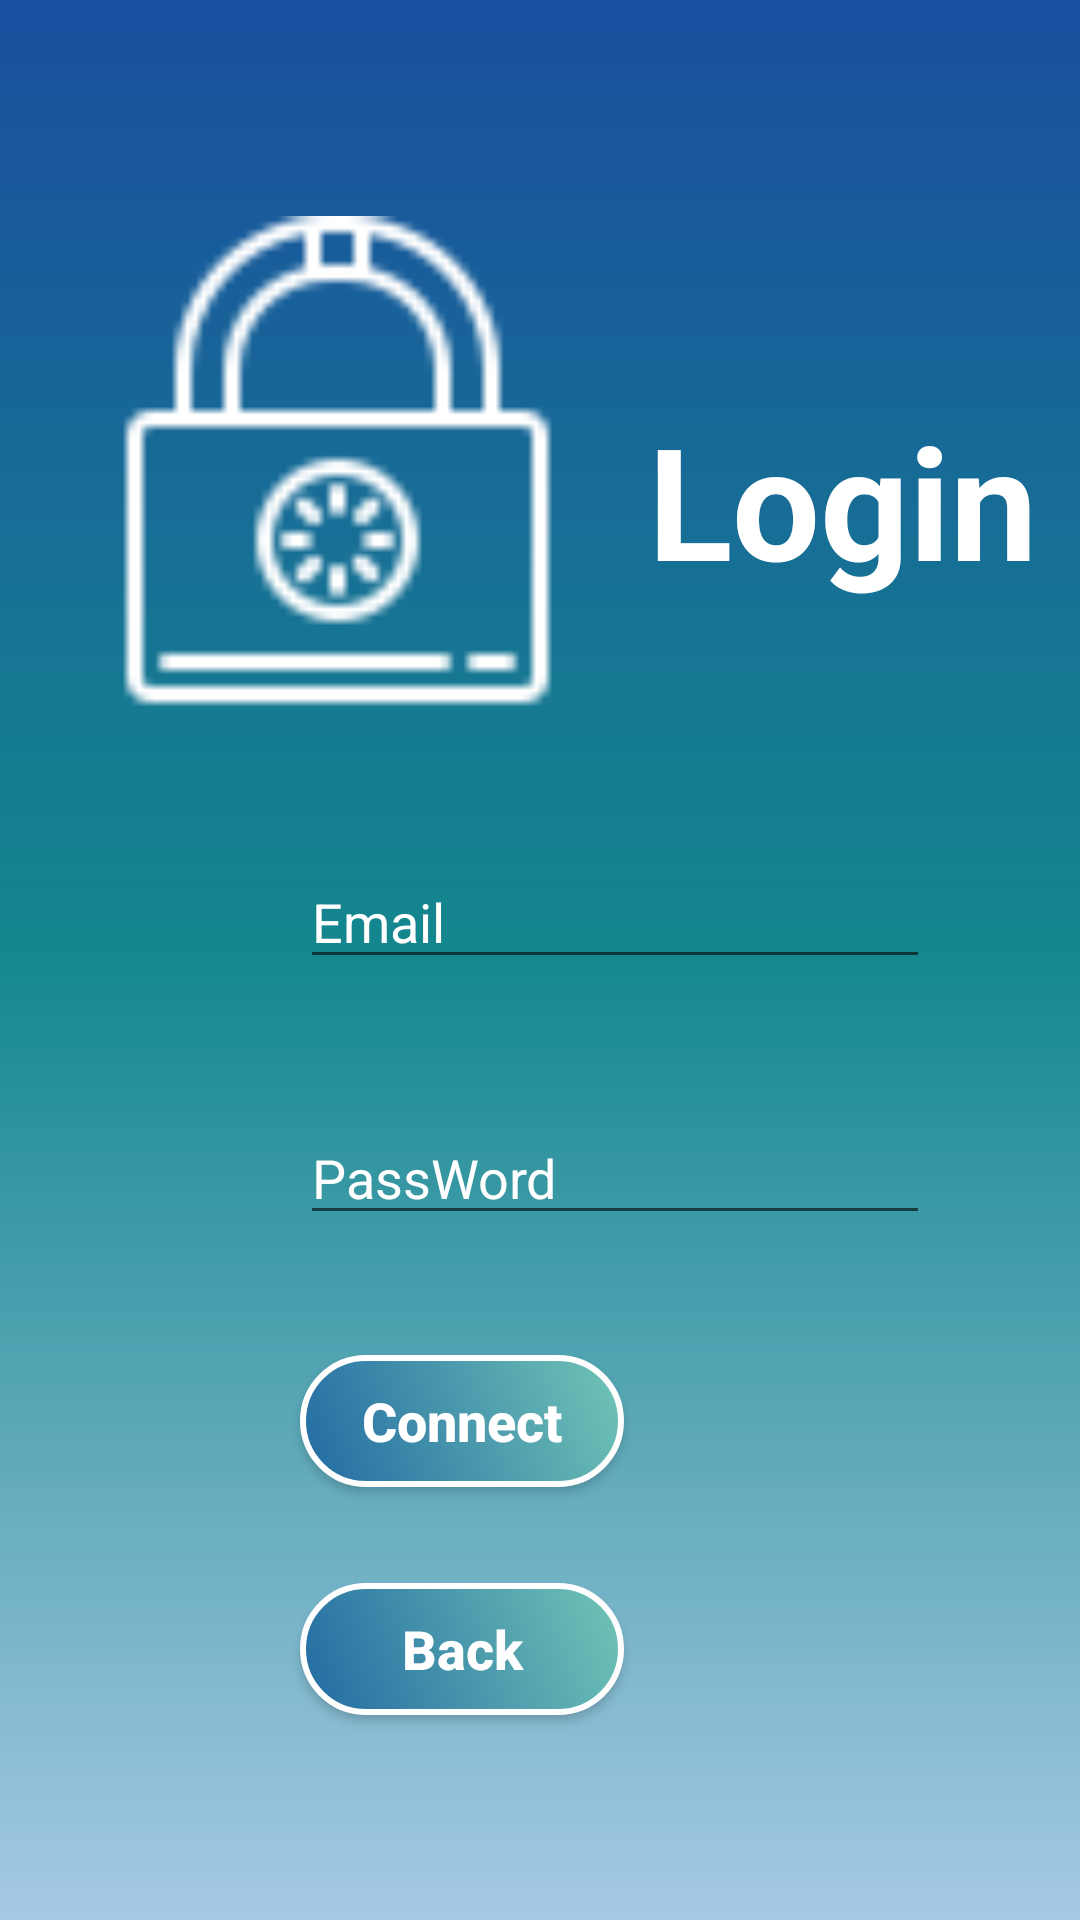

Here is an Android app screen rendered from its layout file. Give the layout XML and the strings, colors and styles it references.
<!-- AndroidManifest.xml: application theme Theme.ERBroker -->
<!-- res/layout/login_activity.xml -->
<?xml version="1.0" encoding="utf-8"?>
<androidx.constraintlayout.widget.ConstraintLayout xmlns:android="http://schemas.android.com/apk/res/android"
    xmlns:app="http://schemas.android.com/apk/res-auto"
    xmlns:tools="http://schemas.android.com/tools"
    android:layout_width="match_parent"
    android:layout_height="match_parent"
    android:background="@drawable/main_design">

    <Button
        android:id="@+id/back_btn"
        android:layout_width="108dp"
        android:layout_height="44dp"
        android:layout_marginTop="116dp"
        android:layout_marginEnd="152dp"
        android:background="@drawable/btstyle4"
        android:onClick="loginFunc"
        android:text="Back"
        android:textAllCaps="false"
        android:textColor="@color/white"
        android:textSize="18sp"
        android:textStyle="bold"
        app:layout_constraintEnd_toEndOf="parent"
        app:layout_constraintTop_toBottomOf="@+id/pass_login" />

    <TextView
        android:id="@+id/login_txt"
        android:layout_width="0dp"
        android:layout_height="wrap_content"
        android:layout_marginStart="216dp"
        android:layout_marginTop="132dp"
        android:text="Login"
        android:textColor="#fff"
        android:textSize="52dp"
        android:textStyle="bold"
        app:layout_constraintStart_toStartOf="parent"
        app:layout_constraintTop_toTopOf="parent" />

    <EditText
        android:id="@+id/pass_login"
        android:layout_width="0dp"
        android:layout_height="wrap_content"
        android:layout_marginTop="44dp"
        android:drawableStart="@drawable/ic_pass"
        android:drawablePadding="20dp"
        android:ems="10"
        android:hint="PassWord"
        android:inputType="textPassword"
        android:textColor="#fff"
        android:textColorHint="#FFFFFF"
        app:layout_constraintEnd_toEndOf="@+id/email_login"
        app:layout_constraintHorizontal_bias="0.0"
        app:layout_constraintStart_toStartOf="@+id/email_login"
        app:layout_constraintTop_toBottomOf="@+id/email_login" />

    <EditText
        android:id="@+id/email_login"
        android:layout_width="0dp"
        android:layout_height="wrap_content"
        android:layout_marginStart="100dp"
        android:layout_marginTop="40dp"
        android:drawableStart="@drawable/ic_email"
        android:drawablePadding="20dp"
        android:ems="10"
        android:hint="Email"
        android:inputType="textEmailAddress"
        android:textColor="#fff"
        android:textColorHint="#FFFFFF"
        app:layout_constraintStart_toStartOf="parent"
        app:layout_constraintTop_toBottomOf="@+id/imageView5" />

    <Button
        android:id="@+id/connectBtn"
        android:layout_width="108dp"
        android:layout_height="44dp"
        android:layout_marginTop="40dp"
        android:layout_marginEnd="152dp"
        android:background="@drawable/btstyle4"
        android:onClick="loginFunc"
        android:text="Connect"
        android:textAllCaps="false"
        android:textColor="@color/white"
        android:textSize="18sp"
        android:textStyle="bold"
        app:layout_constraintEnd_toEndOf="parent"
        app:layout_constraintTop_toBottomOf="@+id/pass_login" />

    <ImageView
        android:id="@+id/imageView5"
        android:layout_width="177dp"
        android:layout_height="173dp"
        android:layout_marginStart="24dp"
        android:layout_marginTop="72dp"
        app:layout_constraintStart_toStartOf="parent"
        app:layout_constraintTop_toTopOf="parent"
        app:srcCompat="@drawable/login" />

</androidx.constraintlayout.widget.ConstraintLayout>
<!-- resources referenced by this layout -->
<resources>
  <!-- drawable btstyle4 (drawable) -->
  <?xml version="1.0" encoding="utf-8"?>
  <shape xmlns:android="http://schemas.android.com/apk/res/android">
  
      <stroke
          android:color="#fff"
          android:width="2dp"/>
      <gradient
          android:angle="225"
          android:startColor="#71C5B6"
          android:endColor="#226AA3"/>
  
      <corners
          android:radius="25dp"/>
  
  </shape>
  <!-- drawable login: png bitmap (drawable-v24, 1510 bytes) -->
  <!-- drawable main_design (drawable) -->
  <?xml version="1.0" encoding="utf-8"?>
  <shape xmlns:android="http://schemas.android.com/apk/res/android">
  
      <gradient
          android:startColor="#1A4E9F"
          android:centerColor="#14888E"
          android:endColor="#A6C9E4"
          android:angle="-135"/>
  </shape>
  <style name="Theme.ERBroker" parent="Theme.AppCompat.Light.DarkActionBar">
          
          <item name="colorPrimary">#105387</item>
          <item name="colorPrimaryVariant">#105387</item>
          <item name="colorOnPrimary">@android:color/holo_blue_light</item>
          
          <item name="colorSecondary">@color/teal_200</item>
          <item name="colorSecondaryVariant">@color/teal_700</item>
          <item name="colorOnSecondary">@color/black</item>
          
          <item name="android:statusBarColor" tools:targetApi="l">?attr/colorPrimaryVariant</item>
          
      </style>
  <!-- not gathered from this repository: default colours our renderer supplied (Android Studio template values) -->
  <color name="teal_200">#FF03DAC5</color>
  <color name="teal_700">#FF018786</color>
  <color name="black">#FF000000</color>
  <color name="white">#FFFFFFFF</color>
</resources>
